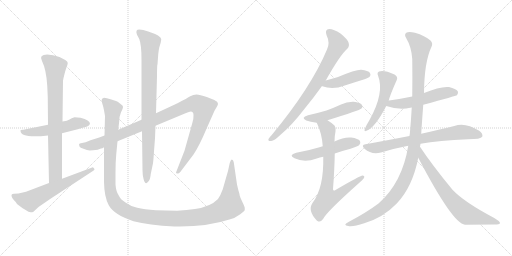
t = 0.00 s
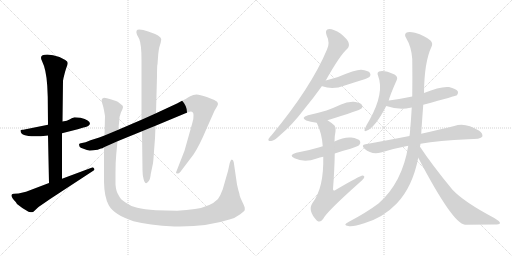
t = 2.72 s
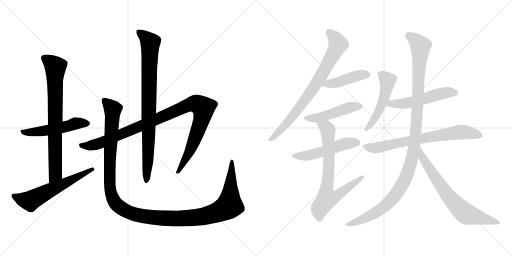
t = 5.43 s
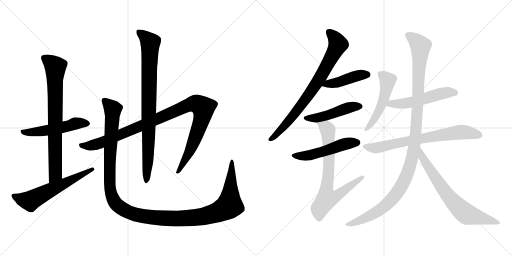
t = 8.15 s
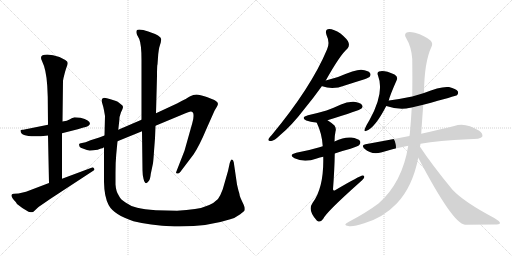
t = 10.86 s
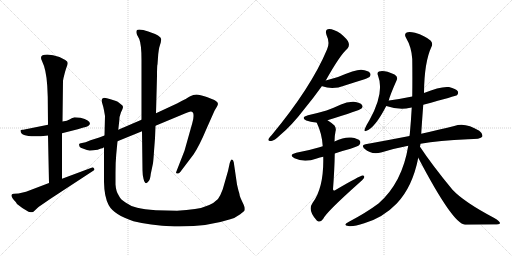
t = 13.58 s

The animated SVG that drew these frames (rendered in a browser with its animation timeline set to each time). Animation: 16 CSS @keyframes rules; one cycle of 13.58 s.

<svg version="1.1" viewBox="0 0 2048 1024" xmlns="http://www.w3.org/2000/svg">
  <g stroke="lightgray" stroke-dasharray="1,1" stroke-width="1" transform="scale(4, 4)">
    <line x1="0" y1="0" x2="256" y2="256"></line>
    <line x1="256" y1="0" x2="0" y2="256"></line>
    <line x1="128" y1="0" x2="128" y2="256"></line>
    <line x1="0" y1="128" x2="256" y2="128"></line>
    <line x1="256" y1="0" x2="512" y2="256"></line>
    <line x1="512" y1="0" x2="256" y2="256"></line>
    <line x1="384" y1="0" x2="384" y2="256"></line>
    <line x1="256" y1="128" x2="512" y2="128"></line>
  </g>
<g transform="scale(1, -1) translate(0, -850)">
   <style type="text/css">
    @keyframes keyframes0 {
      from {
       stroke: black;
       stroke-dashoffset: 526;
       stroke-width: 128;
       }
       63% {
       animation-timing-function: step-end;
       stroke: black;
       stroke-dashoffset: 0;
       stroke-width: 128;
       }
       to {
       stroke: black;
       stroke-width: 1024;
       }
       }
       #make-me-a-hanzi-animation-0 {
         animation: keyframes0 0.678060s both;
         animation-delay: 0.000000s;
         animation-timing-function: linear;
       }
    @keyframes keyframes1 {
      from {
       stroke: black;
       stroke-dashoffset: 773;
       stroke-width: 128;
       }
       72% {
       animation-timing-function: step-end;
       stroke: black;
       stroke-dashoffset: 0;
       stroke-width: 128;
       }
       to {
       stroke: black;
       stroke-width: 1024;
       }
       }
       #make-me-a-hanzi-animation-1 {
         animation: keyframes1 0.879069s both;
         animation-delay: 0.678060s;
         animation-timing-function: linear;
       }
    @keyframes keyframes2 {
      from {
       stroke: black;
       stroke-dashoffset: 606;
       stroke-width: 128;
       }
       66% {
       animation-timing-function: step-end;
       stroke: black;
       stroke-dashoffset: 0;
       stroke-width: 128;
       }
       to {
       stroke: black;
       stroke-width: 1024;
       }
       }
       #make-me-a-hanzi-animation-2 {
         animation: keyframes2 0.743164s both;
         animation-delay: 1.557129s;
         animation-timing-function: linear;
       }
    @keyframes keyframes3 {
      from {
       stroke: black;
       stroke-dashoffset: 1058;
       stroke-width: 128;
       }
       77% {
       animation-timing-function: step-end;
       stroke: black;
       stroke-dashoffset: 0;
       stroke-width: 128;
       }
       to {
       stroke: black;
       stroke-width: 1024;
       }
       }
       #make-me-a-hanzi-animation-3 {
         animation: keyframes3 1.111003s both;
         animation-delay: 2.300293s;
         animation-timing-function: linear;
       }
    @keyframes keyframes4 {
      from {
       stroke: black;
       stroke-dashoffset: 867;
       stroke-width: 128;
       }
       74% {
       animation-timing-function: step-end;
       stroke: black;
       stroke-dashoffset: 0;
       stroke-width: 128;
       }
       to {
       stroke: black;
       stroke-width: 1024;
       }
       }
       #make-me-a-hanzi-animation-4 {
         animation: keyframes4 0.955566s both;
         animation-delay: 3.411296s;
         animation-timing-function: linear;
       }
    @keyframes keyframes5 {
      from {
       stroke: black;
       stroke-dashoffset: 1338;
       stroke-width: 128;
       }
       81% {
       animation-timing-function: step-end;
       stroke: black;
       stroke-dashoffset: 0;
       stroke-width: 128;
       }
       to {
       stroke: black;
       stroke-width: 1024;
       }
       }
       #make-me-a-hanzi-animation-5 {
         animation: keyframes5 1.338867s both;
         animation-delay: 4.366862s;
         animation-timing-function: linear;
       }
    @keyframes keyframes6 {
      from {
       stroke: black;
       stroke-dashoffset: 784;
       stroke-width: 128;
       }
       72% {
       animation-timing-function: step-end;
       stroke: black;
       stroke-dashoffset: 0;
       stroke-width: 128;
       }
       to {
       stroke: black;
       stroke-width: 1024;
       }
       }
       #make-me-a-hanzi-animation-6 {
         animation: keyframes6 0.888021s both;
         animation-delay: 5.705729s;
         animation-timing-function: linear;
       }
    @keyframes keyframes7 {
      from {
       stroke: black;
       stroke-dashoffset: 439;
       stroke-width: 128;
       }
       59% {
       animation-timing-function: step-end;
       stroke: black;
       stroke-dashoffset: 0;
       stroke-width: 128;
       }
       to {
       stroke: black;
       stroke-width: 1024;
       }
       }
       #make-me-a-hanzi-animation-7 {
         animation: keyframes7 0.607259s both;
         animation-delay: 6.593750s;
         animation-timing-function: linear;
       }
    @keyframes keyframes8 {
      from {
       stroke: black;
       stroke-dashoffset: 476;
       stroke-width: 128;
       }
       61% {
       animation-timing-function: step-end;
       stroke: black;
       stroke-dashoffset: 0;
       stroke-width: 128;
       }
       to {
       stroke: black;
       stroke-width: 1024;
       }
       }
       #make-me-a-hanzi-animation-8 {
         animation: keyframes8 0.637370s both;
         animation-delay: 7.201009s;
         animation-timing-function: linear;
       }
    @keyframes keyframes9 {
      from {
       stroke: black;
       stroke-dashoffset: 513;
       stroke-width: 128;
       }
       63% {
       animation-timing-function: step-end;
       stroke: black;
       stroke-dashoffset: 0;
       stroke-width: 128;
       }
       to {
       stroke: black;
       stroke-width: 1024;
       }
       }
       #make-me-a-hanzi-animation-9 {
         animation: keyframes9 0.667480s both;
         animation-delay: 7.838379s;
         animation-timing-function: linear;
       }
    @keyframes keyframes10 {
      from {
       stroke: black;
       stroke-dashoffset: 741;
       stroke-width: 128;
       }
       71% {
       animation-timing-function: step-end;
       stroke: black;
       stroke-dashoffset: 0;
       stroke-width: 128;
       }
       to {
       stroke: black;
       stroke-width: 1024;
       }
       }
       #make-me-a-hanzi-animation-10 {
         animation: keyframes10 0.853027s both;
         animation-delay: 8.505859s;
         animation-timing-function: linear;
       }
    @keyframes keyframes11 {
      from {
       stroke: black;
       stroke-dashoffset: 510;
       stroke-width: 128;
       }
       62% {
       animation-timing-function: step-end;
       stroke: black;
       stroke-dashoffset: 0;
       stroke-width: 128;
       }
       to {
       stroke: black;
       stroke-width: 1024;
       }
       }
       #make-me-a-hanzi-animation-11 {
         animation: keyframes11 0.665039s both;
         animation-delay: 9.358886s;
         animation-timing-function: linear;
       }
    @keyframes keyframes12 {
      from {
       stroke: black;
       stroke-dashoffset: 535;
       stroke-width: 128;
       }
       64% {
       animation-timing-function: step-end;
       stroke: black;
       stroke-dashoffset: 0;
       stroke-width: 128;
       }
       to {
       stroke: black;
       stroke-width: 1024;
       }
       }
       #make-me-a-hanzi-animation-12 {
         animation: keyframes12 0.685384s both;
         animation-delay: 10.023925s;
         animation-timing-function: linear;
       }
    @keyframes keyframes13 {
      from {
       stroke: black;
       stroke-dashoffset: 723;
       stroke-width: 128;
       }
       70% {
       animation-timing-function: step-end;
       stroke: black;
       stroke-dashoffset: 0;
       stroke-width: 128;
       }
       to {
       stroke: black;
       stroke-width: 1024;
       }
       }
       #make-me-a-hanzi-animation-13 {
         animation: keyframes13 0.838379s both;
         animation-delay: 10.709309s;
         animation-timing-function: linear;
       }
    @keyframes keyframes14 {
      from {
       stroke: black;
       stroke-dashoffset: 1165;
       stroke-width: 128;
       }
       79% {
       animation-timing-function: step-end;
       stroke: black;
       stroke-dashoffset: 0;
       stroke-width: 128;
       }
       to {
       stroke: black;
       stroke-width: 1024;
       }
       }
       #make-me-a-hanzi-animation-14 {
         animation: keyframes14 1.198079s both;
         animation-delay: 11.547688s;
         animation-timing-function: linear;
       }
    @keyframes keyframes15 {
      from {
       stroke: black;
       stroke-dashoffset: 715;
       stroke-width: 128;
       }
       70% {
       animation-timing-function: step-end;
       stroke: black;
       stroke-dashoffset: 0;
       stroke-width: 128;
       }
       to {
       stroke: black;
       stroke-width: 1024;
       }
       }
       #make-me-a-hanzi-animation-15 {
         animation: keyframes15 0.831868s both;
         animation-delay: 12.745767s;
         animation-timing-function: linear;
       }
</style>
<path d="M 322.0 379.0 L 298.0 381.0 Q 286.0 377.0 278.0 372.0 Q 270.0 367.0 250.0 364.0 L 192.0 351.0 L 98.0 332.0 Q 94.0 331.0 89.0 331.0 Q 84.0 331.0 82.0 329.0 L 82.0 327.0 Q 82.0 296.0 192.0 308.0 L 248.0 317.0 L 311.0 333.0 L 334.0 340.0 Q 343.0 342.0 353.0 346.0 L 360.0 354.0 Q 360.0 370.0 322.0 379.0 Z" fill="lightgray"></path> 
<path d="M 250.0 364.0 L 252.0 527.0 L 254.0 538.0 Q 260.0 564.0 265.0 578.0 Q 271.0 592.0 271.0 598.0 Q 271.0 604.0 261.0 610.0 L 238.0 622.0 Q 211.0 632.0 189.0 632.0 Q 154.0 632.0 168.0 606.0 Q 185.0 572.0 189.0 507.0 L 191.0 462.0 L 192.0 351.0 L 192.0 308.0 L 196.0 118.0 C 197.0 88.0 248.0 105.0 248.0 135.0 L 248.0 317.0 L 250.0 364.0 Z" fill="lightgray"></path> 
<path d="M 196.0 118.0 L 104.0 83.0 L 74.0 76.0 L 56.0 75.0 Q 48.0 75.0 46.0 70.0 Q 45.0 59.0 63.0 42.0 L 68.0 34.0 Q 88.0 17.0 114.0 3.0 Q 124.0 1.0 128.0 1.0 Q 132.0 1.0 138.0 7.0 L 154.0 22.0 L 202.0 55.0 L 370.0 165.0 Q 378.0 169.0 378.0 172.0 Q 378.0 174.0 374.0 179.0 Q 370.0 183.0 366.0 179.0 L 248.0 135.0 L 196.0 118.0 Z" fill="lightgray"></path> 
<path d="M 418.0 308.0 L 397.0 300.0 L 362.0 289.0 Q 340.0 279.0 328.0 278.0 Q 316.0 277.0 316.0 272.0 L 318.0 264.0 Q 320.0 259.0 334.0 255.0 Q 349.0 248.0 359.0 248.0 Q 370.0 248.0 391.0 251.0 Q 399.0 255.0 404.0 256.0 Q 410.0 256.0 416.0 261.0 L 470.0 285.0 L 568.0 325.0 L 622.0 347.0 L 742.0 397.0 Q 759.0 404.0 763.0 404.0 Q 774.0 404.0 774.0 390.0 Q 775.0 375.0 769.0 357.0 L 738.0 247.0 L 704.0 160.0 Q 704.0 156.0 709.0 156.0 Q 715.0 155.0 721.0 162.0 L 774.0 232.0 Q 798.0 268.0 826.0 335.0 L 858.0 407.0 L 868.0 424.0 Q 878.0 439.0 862.0 447.0 Q 855.0 452.0 827.0 462.0 Q 799.0 472.0 786.0 472.0 Q 773.0 472.0 761.0 465.0 Q 750.0 458.0 710.0 437.0 L 624.0 397.0 L 566.0 371.0 L 473.0 331.0 L 418.0 308.0 Z" fill="lightgray"></path> 
<path d="M 568.0 325.0 L 570.0 169.0 Q 570.0 151.0 574.0 135.0 Q 581.0 105.0 595.0 126.0 Q 601.0 133.0 603.0 154.0 L 612.0 197.0 Q 614.0 212.0 616.0 245.0 L 620.0 297.0 L 622.0 347.0 L 624.0 397.0 L 628.0 546.0 Q 628.0 591.0 630.0 593.0 L 633.0 634.0 Q 635.0 651.0 637.0 660.0 L 643.0 680.0 L 645.0 693.0 Q 645.0 707.0 593.0 724.0 Q 571.0 732.0 557.0 732.0 Q 540.0 732.0 548.0 711.0 L 557.0 694.0 Q 566.0 672.0 566.0 611.0 L 566.0 371.0 L 568.0 325.0 Z" fill="lightgray"></path> 
<path d="M 473.0 331.0 L 477.0 366.0 Q 477.0 384.0 484.0 401.0 Q 492.0 417.0 492.0 422.0 Q 492.0 427.0 486.0 431.0 L 476.0 439.0 Q 472.0 443.0 464.0 446.0 L 442.0 453.0 Q 426.0 459.0 416.0 459.0 Q 406.0 457.0 406.0 447.0 L 410.0 433.0 Q 414.0 421.0 416.0 409.0 L 420.0 386.0 L 418.0 308.0 L 416.0 261.0 L 416.0 122.0 Q 417.0 62.0 435.0 29.0 Q 456.0 -9.0 534.0 -35.0 Q 594.0 -51.0 698.0 -56.0 L 719.0 -56.0 Q 833.0 -56.0 921.0 -27.0 Q 939.0 -23.0 961.0 -7.0 Q 977.0 6.0 979.0 9.0 L 979.0 18.0 Q 979.0 23.0 970.0 41.0 Q 961.0 59.0 959.0 67.0 Q 958.0 75.0 956.0 81.0 Q 954.0 86.0 952.0 95.0 L 948.0 112.0 L 935.0 201.0 Q 933.0 211.0 927.0 212.0 Q 923.0 212.0 919.0 198.0 L 912.0 166.0 L 891.0 93.0 Q 882.0 68.0 872.0 54.0 Q 842.0 23.0 780.0 14.0 Q 748.0 9.0 708.0 7.0 L 624.0 9.0 Q 576.0 13.0 549.0 19.0 Q 522.0 25.0 502.0 40.0 Q 481.0 53.0 475.0 68.0 Q 464.0 84.0 462.0 112.0 L 462.0 159.0 Q 462.0 202.0 465.0 233.0 L 470.0 285.0 L 473.0 331.0 Z" fill="lightgray"></path> 
<path d="M 1303.0 528.0 Q 1360.0 630.0 1390.0 656.0 Q 1399.0 666.0 1394.0 680.0 Q 1390.0 693.0 1362.0 716.0 Q 1335.0 734.0 1317.0 734.0 Q 1298.0 733.0 1306.0 710.0 Q 1321.0 679.0 1308.0 652.0 Q 1245.0 501.0 1087.0 310.0 Q 1077.0 300.0 1074.0 294.0 Q 1071.0 284.0 1085.0 286.0 Q 1097.0 287.0 1121.0 310.0 Q 1166.0 347.0 1219.0 416.0 Q 1252.0 456.0 1288.0 506.0 L 1303.0 528.0 Z" fill="lightgray"></path> 
<path d="M 1288.0 506.0 Q 1287.0 506.0 1289.0 505.0 Q 1331.0 489.0 1379.0 508.0 Q 1416.0 520.0 1458.0 533.0 Q 1476.0 540.0 1478.0 542.0 Q 1485.0 551.0 1480.0 558.0 Q 1473.0 568.0 1445.0 571.0 Q 1423.0 572.0 1352.0 542.0 Q 1328.0 535.0 1303.0 528.0 C 1274.0 520.0 1265.0 517.0 1288.0 506.0 Z" fill="lightgray"></path> 
<path d="M 1310.0 369.0 Q 1439.0 409.0 1446.0 416.0 Q 1453.0 423.0 1448.0 430.0 Q 1441.0 440.0 1415.0 443.0 Q 1388.0 444.0 1364.0 432.0 Q 1336.0 419.0 1306.0 408.0 Q 1272.0 398.0 1232.0 389.0 Q 1201.0 380.0 1225.0 368.0 Q 1240.0 362.0 1267.0 359.0 L 1310.0 369.0 Z" fill="lightgray"></path> 
<path d="M 1339.0 236.0 Q 1367.0 246.0 1402.0 255.0 Q 1433.0 265.0 1437.0 270.0 Q 1444.0 277.0 1440.0 286.0 Q 1433.0 296.0 1405.0 300.0 Q 1377.0 303.0 1338.0 284.0 L 1291.0 265.0 Q 1284.0 264.0 1278.0 261.0 Q 1235.0 248.0 1185.0 239.0 Q 1152.0 230.0 1178.0 217.0 Q 1217.0 198.0 1267.0 216.0 Q 1279.0 220.0 1293.0 223.0 L 1339.0 236.0 Z" fill="lightgray"></path> 
<path d="M 1293.0 223.0 Q 1296.0 99.0 1250.0 38.0 Q 1229.0 8.0 1268.0 -33.0 L 1270.0 -34.0 Q 1282.0 -41.0 1293.0 -25.0 Q 1306.0 2.0 1435.0 117.0 Q 1451.0 130.0 1456.0 138.0 Q 1460.0 148.0 1450.0 148.0 Q 1441.0 148.0 1342.0 90.0 Q 1333.0 84.0 1332.0 93.0 Q 1338.0 172.0 1339.0 236.0 L 1338.0 284.0 Q 1338.0 306.0 1342.0 324.0 Q 1346.0 337.0 1338.0 348.0 Q 1323.0 361.0 1310.0 369.0 C 1285.0 386.0 1255.0 386.0 1267.0 359.0 Q 1288.0 316.0 1291.0 265.0 L 1293.0 223.0 Z" fill="lightgray"></path> 
<path d="M 1555.0 447.0 Q 1558.0 465.0 1587.0 530.0 Q 1593.0 543.0 1578.0 552.0 Q 1536.0 571.0 1516.0 564.0 Q 1507.0 560.0 1512.0 548.0 Q 1539.0 479.0 1478.0 370.0 Q 1465.0 349.0 1459.0 334.0 Q 1455.0 321.0 1466.0 327.0 Q 1500.0 339.0 1545.0 426.0 L 1555.0 447.0 Z" fill="lightgray"></path> 
<path d="M 1693.0 431.0 Q 1825.0 467.0 1828.0 469.0 Q 1835.0 476.0 1831.0 485.0 Q 1824.0 495.0 1796.0 502.0 Q 1763.0 506.0 1696.0 478.0 L 1649.0 464.0 Q 1606.0 455.0 1556.0 448.0 Q 1555.0 448.0 1555.0 447.0 C 1526.0 440.0 1516.0 435.0 1545.0 426.0 Q 1599.0 408.0 1641.0 419.0 Q 1642.0 420.0 1647.0 420.0 L 1693.0 431.0 Z" fill="lightgray"></path> 
<path d="M 1682.0 275.0 Q 1755.0 288.0 1872.0 293.0 Q 1923.0 293.0 1929.0 303.0 Q 1933.0 315.0 1917.0 327.0 Q 1860.0 363.0 1817.0 346.0 Q 1765.0 333.0 1685.0 315.0 L 1638.0 306.0 Q 1556.0 290.0 1462.0 273.0 Q 1443.0 270.0 1458.0 255.0 Q 1486.0 230.0 1524.0 240.0 Q 1575.0 256.0 1633.0 267.0 L 1682.0 275.0 Z" fill="lightgray"></path> 
<path d="M 1680.0 263.0 Q 1681.0 270.0 1682.0 275.0 L 1685.0 315.0 Q 1685.0 322.0 1693.0 431.0 L 1696.0 478.0 Q 1697.0 602.0 1726.0 663.0 Q 1733.0 676.0 1722.0 688.0 Q 1700.0 707.0 1660.0 719.0 Q 1635.0 726.0 1625.0 719.0 Q 1616.0 712.0 1624.0 699.0 Q 1646.0 662.0 1649.0 614.0 Q 1650.0 538.0 1649.0 464.0 L 1647.0 420.0 Q 1644.0 366.0 1639.0 312.0 Q 1638.0 311.0 1638.0 306.0 L 1633.0 267.0 Q 1609.0 119.0 1514.0 36.0 Q 1466.0 0.0 1394.0 -38.0 Q 1381.0 -45.0 1381.0 -49.0 Q 1382.0 -53.0 1393.0 -54.0 Q 1412.0 -58.0 1457.0 -43.0 Q 1532.0 -21.0 1587.0 36.0 Q 1650.0 102.0 1673.0 219.0 L 1680.0 263.0 Z" fill="lightgray"></path> 
<path d="M 1673.0 219.0 Q 1811.0 -45.0 1860.0 -49.0 Q 1923.0 -48.0 1977.0 -48.0 Q 1999.0 -48.0 2000.0 -43.0 Q 2001.0 -36.0 1977.0 -22.0 Q 1856.0 42.0 1810.0 91.0 Q 1726.0 193.0 1680.0 263.0 C 1663.0 288.0 1659.0 246.0 1673.0 219.0 Z" fill="lightgray"></path> 
      <clipPath id="make-me-a-hanzi-clip-0">
      <path d="M 322.0 379.0 L 298.0 381.0 Q 286.0 377.0 278.0 372.0 Q 270.0 367.0 250.0 364.0 L 192.0 351.0 L 98.0 332.0 Q 94.0 331.0 89.0 331.0 Q 84.0 331.0 82.0 329.0 L 82.0 327.0 Q 82.0 296.0 192.0 308.0 L 248.0 317.0 L 311.0 333.0 L 334.0 340.0 Q 343.0 342.0 353.0 346.0 L 360.0 354.0 Q 360.0 370.0 322.0 379.0 Z" fill="lightgray"></path>
      </clipPath>
      <path clip-path="url(#make-me-a-hanzi-clip-0)" d="M 86.0 328.0 L 100.0 320.0 L 150.0 322.0 L 314.0 358.0 L 350.0 356.0 " fill="none" id="make-me-a-hanzi-animation-0" stroke-dasharray="398 796" stroke-linecap="round"></path>

      <clipPath id="make-me-a-hanzi-clip-1">
      <path d="M 250.0 364.0 L 252.0 527.0 L 254.0 538.0 Q 260.0 564.0 265.0 578.0 Q 271.0 592.0 271.0 598.0 Q 271.0 604.0 261.0 610.0 L 238.0 622.0 Q 211.0 632.0 189.0 632.0 Q 154.0 632.0 168.0 606.0 Q 185.0 572.0 189.0 507.0 L 191.0 462.0 L 192.0 351.0 L 192.0 308.0 L 196.0 118.0 C 197.0 88.0 248.0 105.0 248.0 135.0 L 248.0 317.0 L 250.0 364.0 Z" fill="lightgray"></path>
      </clipPath>
      <path clip-path="url(#make-me-a-hanzi-clip-1)" d="M 178.0 616.0 L 221.0 582.0 L 222.0 158.0 L 201.0 126.0 " fill="none" id="make-me-a-hanzi-animation-1" stroke-dasharray="645 1290" stroke-linecap="round"></path>

      <clipPath id="make-me-a-hanzi-clip-2">
      <path d="M 196.0 118.0 L 104.0 83.0 L 74.0 76.0 L 56.0 75.0 Q 48.0 75.0 46.0 70.0 Q 45.0 59.0 63.0 42.0 L 68.0 34.0 Q 88.0 17.0 114.0 3.0 Q 124.0 1.0 128.0 1.0 Q 132.0 1.0 138.0 7.0 L 154.0 22.0 L 202.0 55.0 L 370.0 165.0 Q 378.0 169.0 378.0 172.0 Q 378.0 174.0 374.0 179.0 Q 370.0 183.0 366.0 179.0 L 248.0 135.0 L 196.0 118.0 Z" fill="lightgray"></path>
      </clipPath>
      <path clip-path="url(#make-me-a-hanzi-clip-2)" d="M 54.0 67.0 L 87.0 53.0 L 123.0 47.0 L 371.0 172.0 " fill="none" id="make-me-a-hanzi-animation-2" stroke-dasharray="478 956" stroke-linecap="round"></path>

      <clipPath id="make-me-a-hanzi-clip-3">
      <path d="M 418.0 308.0 L 397.0 300.0 L 362.0 289.0 Q 340.0 279.0 328.0 278.0 Q 316.0 277.0 316.0 272.0 L 318.0 264.0 Q 320.0 259.0 334.0 255.0 Q 349.0 248.0 359.0 248.0 Q 370.0 248.0 391.0 251.0 Q 399.0 255.0 404.0 256.0 Q 410.0 256.0 416.0 261.0 L 470.0 285.0 L 568.0 325.0 L 622.0 347.0 L 742.0 397.0 Q 759.0 404.0 763.0 404.0 Q 774.0 404.0 774.0 390.0 Q 775.0 375.0 769.0 357.0 L 738.0 247.0 L 704.0 160.0 Q 704.0 156.0 709.0 156.0 Q 715.0 155.0 721.0 162.0 L 774.0 232.0 Q 798.0 268.0 826.0 335.0 L 858.0 407.0 L 868.0 424.0 Q 878.0 439.0 862.0 447.0 Q 855.0 452.0 827.0 462.0 Q 799.0 472.0 786.0 472.0 Q 773.0 472.0 761.0 465.0 Q 750.0 458.0 710.0 437.0 L 624.0 397.0 L 566.0 371.0 L 473.0 331.0 L 418.0 308.0 Z" fill="lightgray"></path>
      </clipPath>
      <path clip-path="url(#make-me-a-hanzi-clip-3)" d="M 325.0 270.0 L 356.0 266.0 L 402.0 278.0 L 748.0 428.0 L 774.0 435.0 L 794.0 432.0 L 814.0 418.0 L 806.0 369.0 L 755.0 237.0 L 712.0 165.0 " fill="none" id="make-me-a-hanzi-animation-3" stroke-dasharray="930 1860" stroke-linecap="round"></path>

      <clipPath id="make-me-a-hanzi-clip-4">
      <path d="M 568.0 325.0 L 570.0 169.0 Q 570.0 151.0 574.0 135.0 Q 581.0 105.0 595.0 126.0 Q 601.0 133.0 603.0 154.0 L 612.0 197.0 Q 614.0 212.0 616.0 245.0 L 620.0 297.0 L 622.0 347.0 L 624.0 397.0 L 628.0 546.0 Q 628.0 591.0 630.0 593.0 L 633.0 634.0 Q 635.0 651.0 637.0 660.0 L 643.0 680.0 L 645.0 693.0 Q 645.0 707.0 593.0 724.0 Q 571.0 732.0 557.0 732.0 Q 540.0 732.0 548.0 711.0 L 557.0 694.0 Q 566.0 672.0 566.0 611.0 L 566.0 371.0 L 568.0 325.0 Z" fill="lightgray"></path>
      </clipPath>
      <path clip-path="url(#make-me-a-hanzi-clip-4)" d="M 556.0 720.0 L 601.0 679.0 L 592.0 213.0 L 584.0 129.0 " fill="none" id="make-me-a-hanzi-animation-4" stroke-dasharray="739 1478" stroke-linecap="round"></path>

      <clipPath id="make-me-a-hanzi-clip-5">
      <path d="M 473.0 331.0 L 477.0 366.0 Q 477.0 384.0 484.0 401.0 Q 492.0 417.0 492.0 422.0 Q 492.0 427.0 486.0 431.0 L 476.0 439.0 Q 472.0 443.0 464.0 446.0 L 442.0 453.0 Q 426.0 459.0 416.0 459.0 Q 406.0 457.0 406.0 447.0 L 410.0 433.0 Q 414.0 421.0 416.0 409.0 L 420.0 386.0 L 418.0 308.0 L 416.0 261.0 L 416.0 122.0 Q 417.0 62.0 435.0 29.0 Q 456.0 -9.0 534.0 -35.0 Q 594.0 -51.0 698.0 -56.0 L 719.0 -56.0 Q 833.0 -56.0 921.0 -27.0 Q 939.0 -23.0 961.0 -7.0 Q 977.0 6.0 979.0 9.0 L 979.0 18.0 Q 979.0 23.0 970.0 41.0 Q 961.0 59.0 959.0 67.0 Q 958.0 75.0 956.0 81.0 Q 954.0 86.0 952.0 95.0 L 948.0 112.0 L 935.0 201.0 Q 933.0 211.0 927.0 212.0 Q 923.0 212.0 919.0 198.0 L 912.0 166.0 L 891.0 93.0 Q 882.0 68.0 872.0 54.0 Q 842.0 23.0 780.0 14.0 Q 748.0 9.0 708.0 7.0 L 624.0 9.0 Q 576.0 13.0 549.0 19.0 Q 522.0 25.0 502.0 40.0 Q 481.0 53.0 475.0 68.0 Q 464.0 84.0 462.0 112.0 L 462.0 159.0 Q 462.0 202.0 465.0 233.0 L 470.0 285.0 L 473.0 331.0 Z" fill="lightgray"></path>
      </clipPath>
      <path clip-path="url(#make-me-a-hanzi-clip-5)" d="M 420.0 445.0 L 451.0 413.0 L 439.0 222.0 L 438.0 113.0 L 443.0 81.0 L 456.0 46.0 L 472.0 27.0 L 520.0 -1.0 L 624.0 -21.0 L 744.0 -24.0 L 821.0 -14.0 L 888.0 9.0 L 918.0 28.0 L 929.0 205.0 " fill="none" id="make-me-a-hanzi-animation-5" stroke-dasharray="1210 2420" stroke-linecap="round"></path>

      <clipPath id="make-me-a-hanzi-clip-6">
      <path d="M 1303.0 528.0 Q 1360.0 630.0 1390.0 656.0 Q 1399.0 666.0 1394.0 680.0 Q 1390.0 693.0 1362.0 716.0 Q 1335.0 734.0 1317.0 734.0 Q 1298.0 733.0 1306.0 710.0 Q 1321.0 679.0 1308.0 652.0 Q 1245.0 501.0 1087.0 310.0 Q 1077.0 300.0 1074.0 294.0 Q 1071.0 284.0 1085.0 286.0 Q 1097.0 287.0 1121.0 310.0 Q 1166.0 347.0 1219.0 416.0 Q 1252.0 456.0 1288.0 506.0 L 1303.0 528.0 Z" fill="lightgray"></path>
      </clipPath>
      <path clip-path="url(#make-me-a-hanzi-clip-6)" d="M 1317.0 720.0 L 1341.0 696.0 L 1352.0 674.0 L 1298.0 569.0 L 1240.0 477.0 L 1179.0 395.0 L 1106.0 312.0 L 1082.0 294.0 " fill="none" id="make-me-a-hanzi-animation-6" stroke-dasharray="656 1312" stroke-linecap="round"></path>

      <clipPath id="make-me-a-hanzi-clip-7">
      <path d="M 1288.0 506.0 Q 1287.0 506.0 1289.0 505.0 Q 1331.0 489.0 1379.0 508.0 Q 1416.0 520.0 1458.0 533.0 Q 1476.0 540.0 1478.0 542.0 Q 1485.0 551.0 1480.0 558.0 Q 1473.0 568.0 1445.0 571.0 Q 1423.0 572.0 1352.0 542.0 Q 1328.0 535.0 1303.0 528.0 C 1274.0 520.0 1265.0 517.0 1288.0 506.0 Z" fill="lightgray"></path>
      </clipPath>
      <path clip-path="url(#make-me-a-hanzi-clip-7)" d="M 1293.0 510.0 L 1351.0 520.0 L 1428.0 547.0 L 1470.0 551.0 " fill="none" id="make-me-a-hanzi-animation-7" stroke-dasharray="311 622" stroke-linecap="round"></path>

      <clipPath id="make-me-a-hanzi-clip-8">
      <path d="M 1310.0 369.0 Q 1439.0 409.0 1446.0 416.0 Q 1453.0 423.0 1448.0 430.0 Q 1441.0 440.0 1415.0 443.0 Q 1388.0 444.0 1364.0 432.0 Q 1336.0 419.0 1306.0 408.0 Q 1272.0 398.0 1232.0 389.0 Q 1201.0 380.0 1225.0 368.0 Q 1240.0 362.0 1267.0 359.0 L 1310.0 369.0 Z" fill="lightgray"></path>
      </clipPath>
      <path clip-path="url(#make-me-a-hanzi-clip-8)" d="M 1226.0 379.0 L 1270.0 378.0 L 1389.0 418.0 L 1439.0 424.0 " fill="none" id="make-me-a-hanzi-animation-8" stroke-dasharray="348 696" stroke-linecap="round"></path>

      <clipPath id="make-me-a-hanzi-clip-9">
      <path d="M 1339.0 236.0 Q 1367.0 246.0 1402.0 255.0 Q 1433.0 265.0 1437.0 270.0 Q 1444.0 277.0 1440.0 286.0 Q 1433.0 296.0 1405.0 300.0 Q 1377.0 303.0 1338.0 284.0 L 1291.0 265.0 Q 1284.0 264.0 1278.0 261.0 Q 1235.0 248.0 1185.0 239.0 Q 1152.0 230.0 1178.0 217.0 Q 1217.0 198.0 1267.0 216.0 Q 1279.0 220.0 1293.0 223.0 L 1339.0 236.0 Z" fill="lightgray"></path>
      </clipPath>
      <path clip-path="url(#make-me-a-hanzi-clip-9)" d="M 1179.0 229.0 L 1239.0 229.0 L 1368.0 271.0 L 1429.0 280.0 " fill="none" id="make-me-a-hanzi-animation-9" stroke-dasharray="385 770" stroke-linecap="round"></path>

      <clipPath id="make-me-a-hanzi-clip-10">
      <path d="M 1293.0 223.0 Q 1296.0 99.0 1250.0 38.0 Q 1229.0 8.0 1268.0 -33.0 L 1270.0 -34.0 Q 1282.0 -41.0 1293.0 -25.0 Q 1306.0 2.0 1435.0 117.0 Q 1451.0 130.0 1456.0 138.0 Q 1460.0 148.0 1450.0 148.0 Q 1441.0 148.0 1342.0 90.0 Q 1333.0 84.0 1332.0 93.0 Q 1338.0 172.0 1339.0 236.0 L 1338.0 284.0 Q 1338.0 306.0 1342.0 324.0 Q 1346.0 337.0 1338.0 348.0 Q 1323.0 361.0 1310.0 369.0 C 1285.0 386.0 1255.0 386.0 1267.0 359.0 Q 1288.0 316.0 1291.0 265.0 L 1293.0 223.0 Z" fill="lightgray"></path>
      </clipPath>
      <path clip-path="url(#make-me-a-hanzi-clip-10)" d="M 1275.0 355.0 L 1305.0 340.0 L 1311.0 330.0 L 1316.0 185.0 L 1304.0 84.0 L 1309.0 58.0 L 1344.0 65.0 L 1450.0 141.0 " fill="none" id="make-me-a-hanzi-animation-10" stroke-dasharray="613 1226" stroke-linecap="round"></path>

      <clipPath id="make-me-a-hanzi-clip-11">
      <path d="M 1555.0 447.0 Q 1558.0 465.0 1587.0 530.0 Q 1593.0 543.0 1578.0 552.0 Q 1536.0 571.0 1516.0 564.0 Q 1507.0 560.0 1512.0 548.0 Q 1539.0 479.0 1478.0 370.0 Q 1465.0 349.0 1459.0 334.0 Q 1455.0 321.0 1466.0 327.0 Q 1500.0 339.0 1545.0 426.0 L 1555.0 447.0 Z" fill="lightgray"></path>
      </clipPath>
      <path clip-path="url(#make-me-a-hanzi-clip-11)" d="M 1520.0 554.0 L 1551.0 528.0 L 1542.0 478.0 L 1515.0 404.0 L 1467.0 335.0 " fill="none" id="make-me-a-hanzi-animation-11" stroke-dasharray="382 764" stroke-linecap="round"></path>

      <clipPath id="make-me-a-hanzi-clip-12">
      <path d="M 1693.0 431.0 Q 1825.0 467.0 1828.0 469.0 Q 1835.0 476.0 1831.0 485.0 Q 1824.0 495.0 1796.0 502.0 Q 1763.0 506.0 1696.0 478.0 L 1649.0 464.0 Q 1606.0 455.0 1556.0 448.0 Q 1555.0 448.0 1555.0 447.0 C 1526.0 440.0 1516.0 435.0 1545.0 426.0 Q 1599.0 408.0 1641.0 419.0 Q 1642.0 420.0 1647.0 420.0 L 1693.0 431.0 Z" fill="lightgray"></path>
      </clipPath>
      <path clip-path="url(#make-me-a-hanzi-clip-12)" d="M 1554.0 428.0 L 1565.0 436.0 L 1641.0 440.0 L 1790.0 481.0 L 1824.0 476.0 " fill="none" id="make-me-a-hanzi-animation-12" stroke-dasharray="407 814" stroke-linecap="round"></path>

      <clipPath id="make-me-a-hanzi-clip-13">
      <path d="M 1682.0 275.0 Q 1755.0 288.0 1872.0 293.0 Q 1923.0 293.0 1929.0 303.0 Q 1933.0 315.0 1917.0 327.0 Q 1860.0 363.0 1817.0 346.0 Q 1765.0 333.0 1685.0 315.0 L 1638.0 306.0 Q 1556.0 290.0 1462.0 273.0 Q 1443.0 270.0 1458.0 255.0 Q 1486.0 230.0 1524.0 240.0 Q 1575.0 256.0 1633.0 267.0 L 1682.0 275.0 Z" fill="lightgray"></path>
      </clipPath>
      <path clip-path="url(#make-me-a-hanzi-clip-13)" d="M 1460.0 264.0 L 1513.0 260.0 L 1732.0 305.0 L 1848.0 322.0 L 1920.0 308.0 " fill="none" id="make-me-a-hanzi-animation-13" stroke-dasharray="595 1190" stroke-linecap="round"></path>

      <clipPath id="make-me-a-hanzi-clip-14">
      <path d="M 1680.0 263.0 Q 1681.0 270.0 1682.0 275.0 L 1685.0 315.0 Q 1685.0 322.0 1693.0 431.0 L 1696.0 478.0 Q 1697.0 602.0 1726.0 663.0 Q 1733.0 676.0 1722.0 688.0 Q 1700.0 707.0 1660.0 719.0 Q 1635.0 726.0 1625.0 719.0 Q 1616.0 712.0 1624.0 699.0 Q 1646.0 662.0 1649.0 614.0 Q 1650.0 538.0 1649.0 464.0 L 1647.0 420.0 Q 1644.0 366.0 1639.0 312.0 Q 1638.0 311.0 1638.0 306.0 L 1633.0 267.0 Q 1609.0 119.0 1514.0 36.0 Q 1466.0 0.0 1394.0 -38.0 Q 1381.0 -45.0 1381.0 -49.0 Q 1382.0 -53.0 1393.0 -54.0 Q 1412.0 -58.0 1457.0 -43.0 Q 1532.0 -21.0 1587.0 36.0 Q 1650.0 102.0 1673.0 219.0 L 1680.0 263.0 Z" fill="lightgray"></path>
      </clipPath>
      <path clip-path="url(#make-me-a-hanzi-clip-14)" d="M 1634.0 709.0 L 1682.0 666.0 L 1665.0 343.0 L 1654.0 245.0 L 1639.0 183.0 L 1603.0 101.0 L 1554.0 38.0 L 1484.0 -10.0 L 1388.0 -50.0 " fill="none" id="make-me-a-hanzi-animation-14" stroke-dasharray="1037 2074" stroke-linecap="round"></path>

      <clipPath id="make-me-a-hanzi-clip-15">
      <path d="M 1673.0 219.0 Q 1811.0 -45.0 1860.0 -49.0 Q 1923.0 -48.0 1977.0 -48.0 Q 1999.0 -48.0 2000.0 -43.0 Q 2001.0 -36.0 1977.0 -22.0 Q 1856.0 42.0 1810.0 91.0 Q 1726.0 193.0 1680.0 263.0 C 1663.0 288.0 1659.0 246.0 1673.0 219.0 Z" fill="lightgray"></path>
      </clipPath>
      <path clip-path="url(#make-me-a-hanzi-clip-15)" d="M 1680.0 256.0 L 1691.0 213.0 L 1734.0 148.0 L 1794.0 64.0 L 1843.0 12.0 L 1868.0 -7.0 L 1994.0 -40.0 " fill="none" id="make-me-a-hanzi-animation-15" stroke-dasharray="587 1174" stroke-linecap="round"></path>

</g>
</svg>
